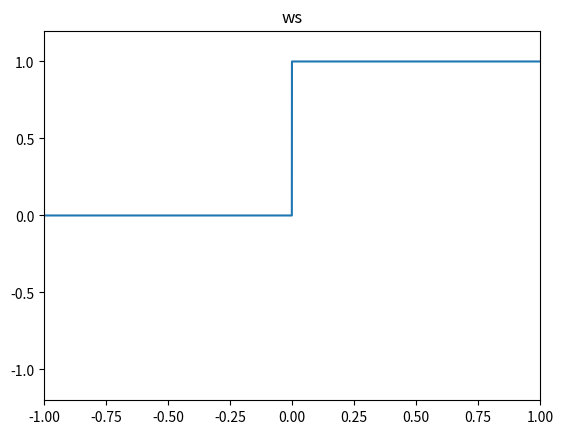

This chart was generated by the following Python code:
import numpy as np
import matplotlib.pyplot as plt

x = np.arange(-1.0, 1.0, 0.0001)

ws = np.zeros_like(x)
ws[x > 0] = 1

plt.subplot(111)
plt.title("ws")
plt.xlim(-1, 1)
plt.ylim(-1.2, +1.2)
plt.plot(x, ws)

plt.show()
